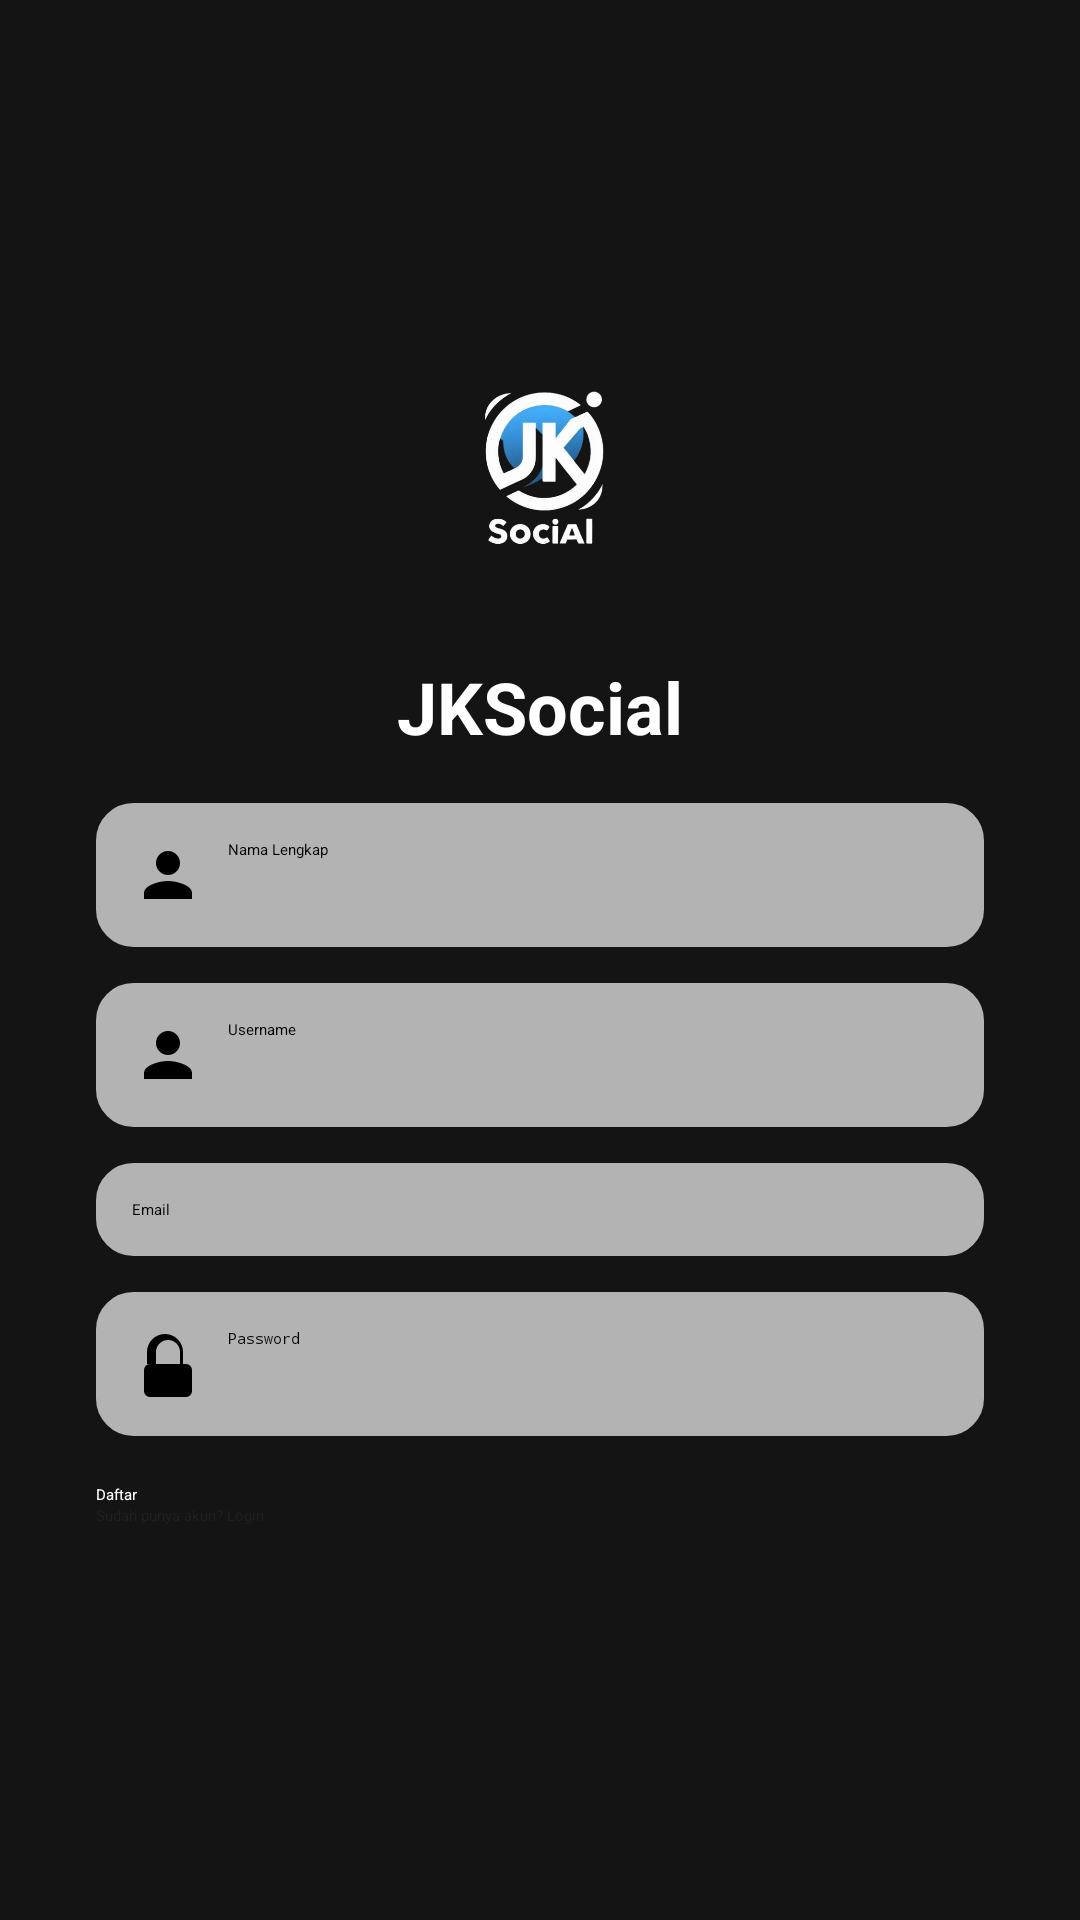

Produce the Android XML layout that renders to this screen, including the resource entries it uses.
<!-- AndroidManifest.xml: application theme Theme.SosialMediaApp -->
<!-- res/layout/activity_register.xml -->
<LinearLayout
    xmlns:android="http://schemas.android.com/apk/res/android"
    android:layout_width="match_parent"
    android:layout_height="match_parent"
    android:orientation="vertical"
    android:background="@color/background"
    android:gravity="center"
    android:padding="16dp">


    <ImageView
        android:layout_width="80dp"
        android:layout_height="80dp"
        android:src="@drawable/logo"
        android:layout_marginBottom="24dp"
        android:contentDescription="Logo" />

    <TextView
        android:layout_width="wrap_content"
        android:layout_height="wrap_content"
        android:text="JKSocial"
        android:textStyle="bold"
        android:textSize="24dp"
        android:textColor="@color/white"
        />


    <LinearLayout
        android:layout_width="match_parent"
        android:layout_height="wrap_content"
        android:orientation="vertical"
        android:layout_margin="16dp"
        android:clipToPadding="false"
        android:layout_gravity="center"
        android:layout_marginBottom="16dp"
>

        <EditText
            android:id="@+id/etName"
            android:layout_width="match_parent"
            android:layout_height="wrap_content"
            android:hint="Nama Lengkap"

            android:drawableStart="@drawable/ic_person"
            android:background="@drawable/edittext_background"
            android:drawablePadding="8dp"
            android:padding="12dp"

            android:layout_marginBottom="12dp" />
        <EditText
            android:id="@+id/etDisplayName"
            android:layout_width="match_parent"
            android:layout_height="wrap_content"
            android:hint="Username"

            android:drawableStart="@drawable/ic_person"
            android:background="@drawable/edittext_background"
            android:drawablePadding="8dp"
            android:padding="12dp"

            android:layout_marginBottom="12dp" />

        <EditText
            android:id="@+id/etEmail"
            android:layout_width="match_parent"
            android:background="@drawable/edittext_background"
            android:layout_height="wrap_content"
            android:hint="Email"
            android:drawableStart="@drawable/ic_email"
            android:inputType="textEmailAddress"
            android:drawablePadding="8dp"
            android:padding="12dp"

            android:layout_marginBottom="12dp" />

        <EditText
            android:id="@+id/etPassword"
            android:layout_width="match_parent"
            android:background="@drawable/edittext_background"
            android:layout_height="wrap_content"
            android:hint="Password"
            android:inputType="textPassword"
            android:drawableStart="@drawable/ic_password"
            android:drawablePadding="8dp"
            android:padding="12dp"

            android:layout_marginBottom="16dp" />

        <Button
            android:id="@+id/btnRegister"
            android:layout_width="match_parent"
            android:layout_height="wrap_content"
            android:text="Daftar"
            android:backgroundTint="@color/primaryDark"
            android:textColor="@color/white"
           />
        <Button
            android:id="@+id/tvLogin"
            android:layout_width="match_parent"
            android:layout_height="wrap_content"
            android:text="Sudah punya akun? Login"
            android:backgroundTint="@color/white"
            android:textColor="@color/secondary"
            android:layout_gravity="center" />
    </LinearLayout>


</LinearLayout>
<!-- resources referenced by this layout -->
<resources>
  <color name="background">#141414</color>
  <color name="primaryDark">#B00710</color>
  <color name="secondary">#221F20</color>
  <color name="white">#FFFFFFFF</color>
  <!-- drawable edittext_background (drawable) -->
  <?xml version="1.0" encoding="utf-8"?>
  <shape xmlns:android="http://schemas.android.com/apk/res/android"
      android:shape="rectangle">
      <corners android:radius="12dp" />
      <solid android:color="@color/grey" />
      <stroke
          android:width="1dp"
          android:color="@color/grey" />
  </shape>
  <!-- drawable ic_password (drawable) -->
  <vector xmlns:android="http://schemas.android.com/apk/res/android"
      android:width="24dp"
      android:height="24dp"
      android:viewportWidth="24"
      android:viewportHeight="24">
      <path
          android:fillColor="#FF000000"
          android:pathData="M12,17a1.5,1.5 0,1 0,1.5 1.5A1.5,1.5 0,0 0,12 17zm6,-5h-1V8a6,6 0,0 0,-12 0v4H6a2,2 0,0 0,-2 2v7a2,2 0,0 0,2 2h12a2,2 0,0 0,2 -2v-7a2,2 0,0 0,-2 -2zM8,8a4,4 0,0 1,8 0v4H8z" />
  </vector>
  <!-- drawable ic_person (drawable) -->
  <vector xmlns:android="http://schemas.android.com/apk/res/android"
      android:width="24dp"
      android:height="24dp"
      android:viewportWidth="24"
      android:viewportHeight="24">
      <path
          android:fillColor="#FF000000"
          android:pathData="M12,12a4,4 0,1 0,-4 -4 4,4 0,0 0,4 4zm0,2c-2.67,0 -8,1.34 -8,4v2h16v-2c0,-2.66 -5.33,-4 -8,-4z" />
  </vector>
  <!-- drawable logo: png bitmap (drawable, 111787 bytes) -->
  <color name="grey">#B3B3B3</color>
</resources>
